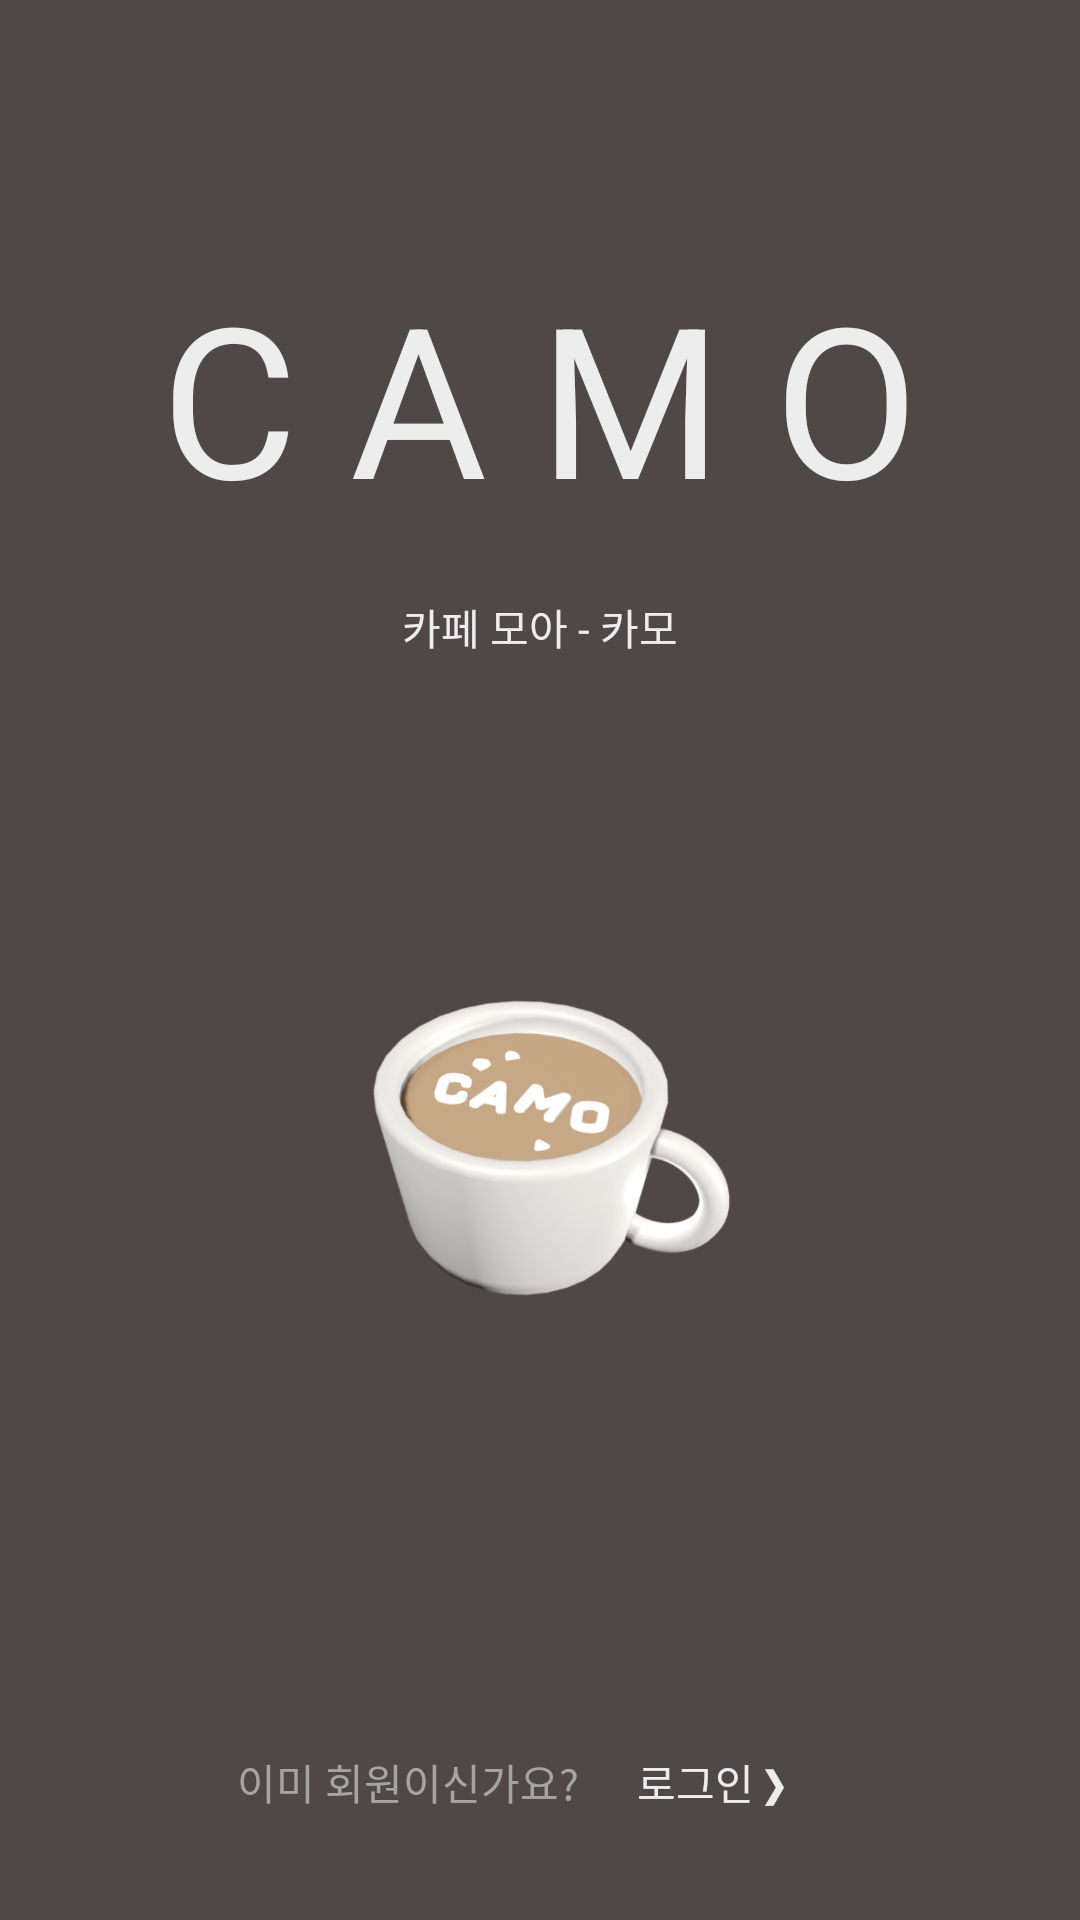

Write the Android layout XML for this screen, with the resource values it uses.
<!-- AndroidManifest.xml: application theme Theme.CAMOAndroid -->
<!-- res/layout/activity_start.xml -->
<?xml version="1.0" encoding="utf-8"?>
<layout
        xmlns:android="http://schemas.android.com/apk/res/android"
        xmlns:tools="http://schemas.android.com/tools">
    <data>
        <variable
                name="startViewModel"
                type="com.woopaca.camoandroid.viewmodel.StartViewModel"/>
    </data>
    <LinearLayout
            android:layout_width="match_parent"
            android:layout_height="match_parent"
            android:orientation="vertical"
            tools:context=".MainActivity"
            android:background="@color/main_color">
        <LinearLayout
                android:layout_width="match_parent"
                android:layout_height="match_parent"
                android:orientation="vertical">
            <LinearLayout
                    android:layout_width="match_parent"
                    android:layout_height="wrap_content"
                    android:orientation="vertical"
                    android:layout_weight="7"
                    android:gravity="center_horizontal|center_vertical">
                <TextView
                        android:layout_width="wrap_content"
                        android:layout_height="wrap_content"
                        android:textSize="70dp"
                        android:text="C A M O"
                        android:textColor="#EDEDED"
                        android:layout_margin="10dp"
                />
                <TextView android:layout_width="wrap_content"
                          android:layout_height="wrap_content"
                          android:text="카페 모아 - 카모"
                          android:textColor="#EDEDED"
                          android:layout_margin="10dp"/>
            </LinearLayout>
            <RelativeLayout
                    android:layout_width="match_parent"
                    android:layout_height="wrap_content"
                    android:layout_weight="1">
                <ImageView
                        android:layout_width="188dp"
                        android:layout_height="133dp"
                        android:scaleType="fitCenter"
                        android:src="@drawable/camo_logo"
                        android:layout_centerInParent="true"/>
            </RelativeLayout>
            <Button
                    android:id="@+id/sign_up_button"
                    android:onClick="@{() -> startViewModel.displaySignUpForm()}"
                    android:layout_width="match_parent"
                    android:layout_height="wrap_content"
                    android:background="@drawable/btn_main_semi_round"
                    android:text="CAMO 앱 시작하기"
                    android:layout_weight="0.1"
                    android:layout_margin="30dp"
                    android:textColor="@color/main_color"
                    android:textSize="17dp"
                    android:textStyle="bold"/>
            <RelativeLayout
                    android:layout_width="match_parent"
                    android:layout_height="wrap_content"
                    android:layout_weight="1">
                <LinearLayout
                        android:layout_width="wrap_content"
                        android:layout_height="wrap_content"
                        android:layout_alignParentTop="true"
                        android:layout_centerHorizontal="true">
                    <TextView
                            android:layout_width="wrap_content"
                            android:layout_height="wrap_content"
                            android:text="이미 회원이신가요?"
                            android:textAlignment="center"
                            android:textColor="#A5A4A4"/>
                    <Button
                            android:id="@+id/sign_in_button"
                            android:onClick="@{() -> startViewModel.displaySignInForm()}"
                            android:layout_width="wrap_content"
                            android:layout_height="wrap_content"
                            android:background="#00ff0000"
                            android:text="로그인 ❯"
                            android:textColor="#EDEDED"/>
                </LinearLayout>
            </RelativeLayout>
        </LinearLayout>
    </LinearLayout>
</layout>
<!-- resources referenced by this layout -->
<resources>
  <color name="main_color">#4F4847</color>
  <!-- drawable camo_logo: png bitmap (drawable, 188856 bytes) -->
  <style name="Theme.CAMOAndroid" parent="Theme.AppCompat.DayNight.NoActionBar">
          
          <item name="colorPrimary">@color/main_color</item>
          <item name="colorPrimaryVariant">#756B6A</item>
          <item name="colorOnPrimary">@color/white</item>
          
          <item name="colorSecondary">@color/teal_200</item>
          <item name="colorSecondaryVariant">@color/teal_700</item>
          <item name="colorOnSecondary">@color/black</item>
          
          <item name="android:statusBarColor">@color/main_color</item>
          
      </style>
  <color name="white">#FFFFFFFF</color>
  <color name="teal_200">#FF03DAC5</color>
  <color name="teal_700">#FF018786</color>
  <color name="black">#FF000000</color>
</resources>
